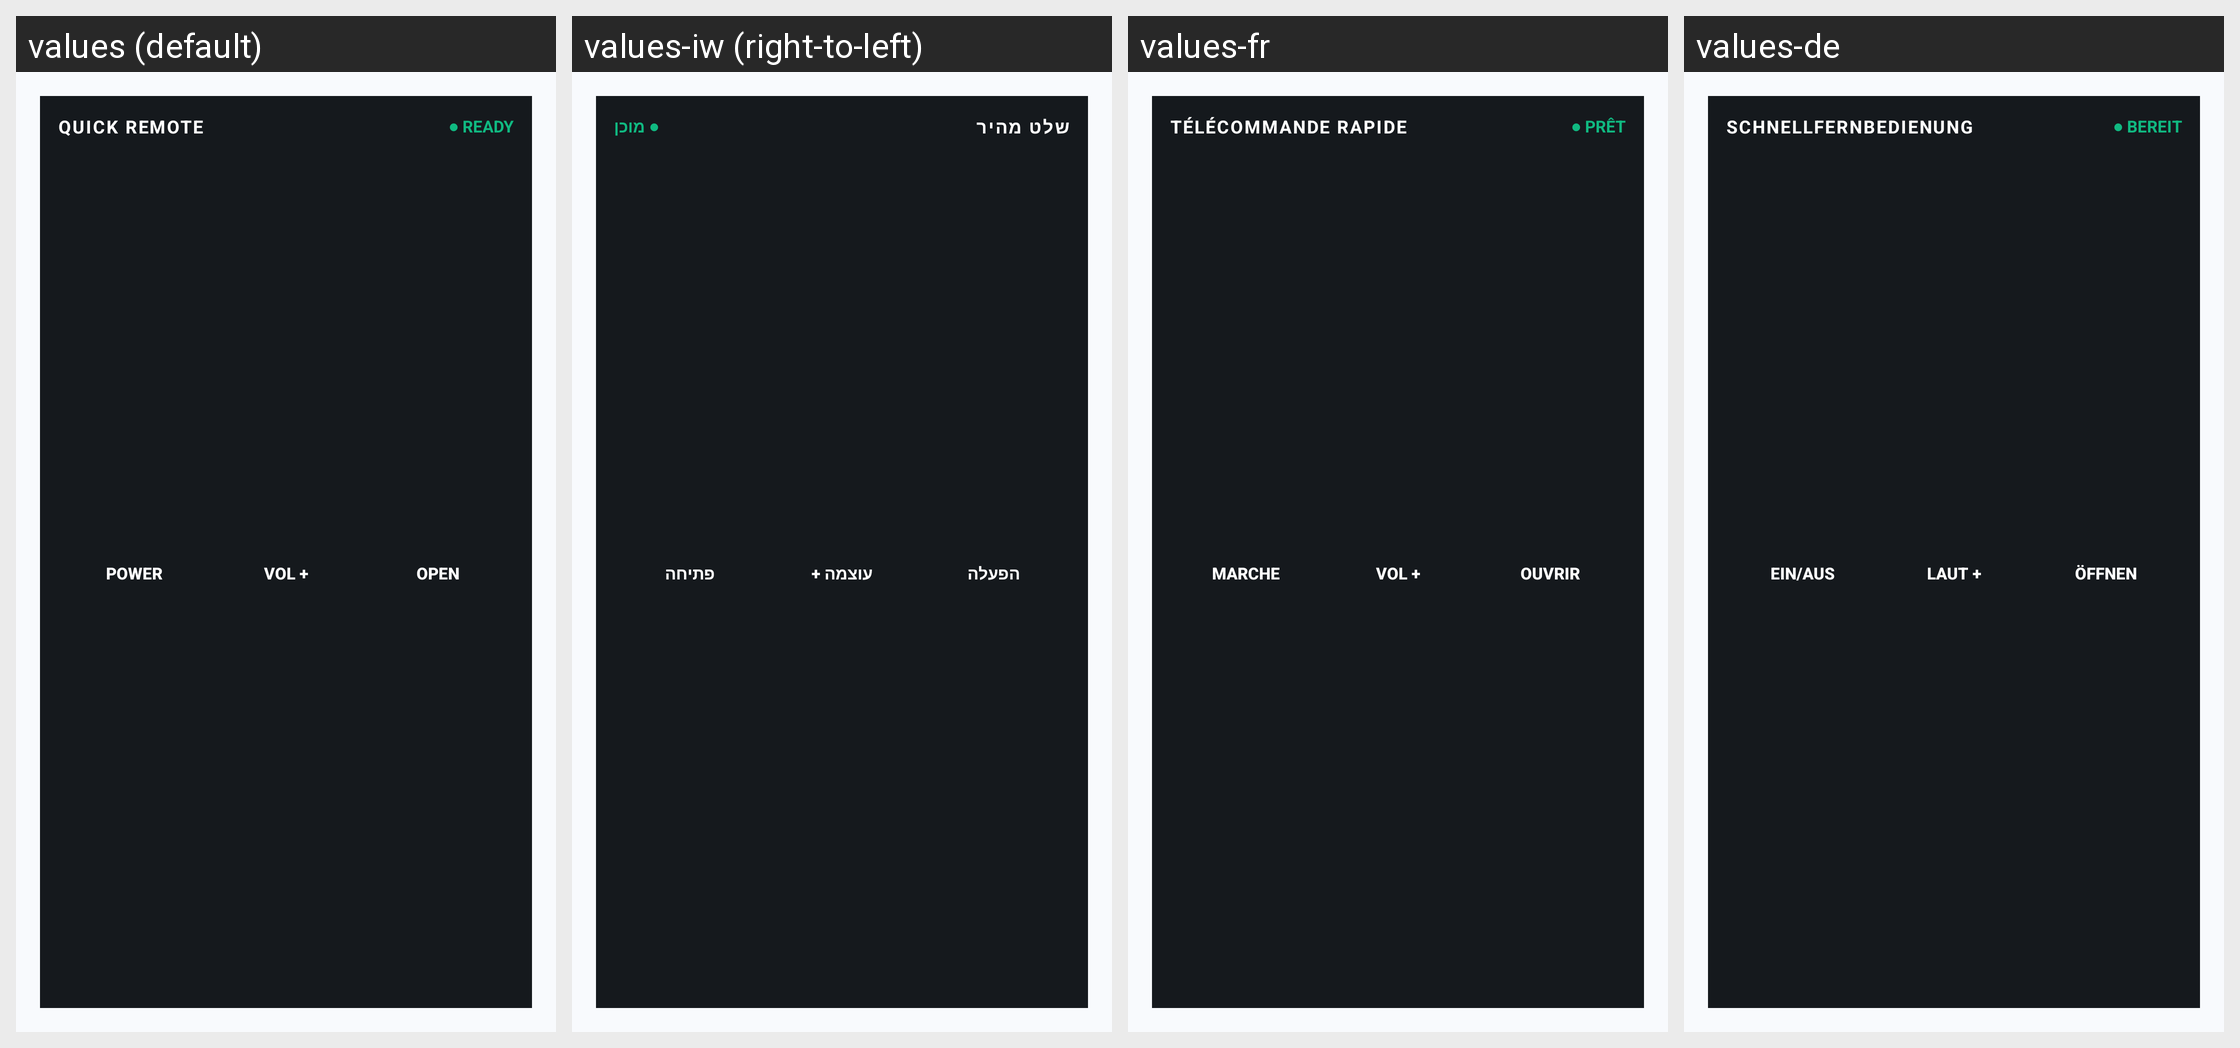

Here is an Android app screen in its default locale and in the app's own translations. Write out the translated-string differences for the strings that appear on this screen.
Android screen res/layout/remote_widget.xml rendered under 4 locales, left to right: values (default), values-iw (right-to-left), values-fr, values-de. Device: Nexus 5 (rendered at 1080×1920; each locale shown at half size, 540×960, under a caption strip naming it); theme Theme.AnyRemote.
Other locales in the repository, not shown: values-ar, values-es, values-it, values-ja, values-pt, values-ru, values-zh.
Strings drawn on this screen, with the default value and each locale's value (text and hints the layout hard-codes, and strings that could not be matched under every locale, appear in the picture but are not listed):

widget_title
  values: QUICK REMOTE
  values-iw: שלט מהיר
  values-fr: TÉLÉCOMMANDE RAPIDE
  values-de: SCHNELLFERNBEDIENUNG

widget_ready
  values: ● READY
  values-iw: ● מוכן
  values-fr: ● PRÊT
  values-de: ● BEREIT

widget_power
  values: POWER
  values-iw: הפעלה
  values-fr: MARCHE
  values-de: EIN/AUS

widget_volume_up
  values: VOL +
  values-iw: עוצמה +
  values-fr: VOL +
  values-de: LAUT +

widget_open
  values: OPEN
  values-iw: פתיחה
  values-fr: OUVRIR
  values-de: ÖFFNEN
